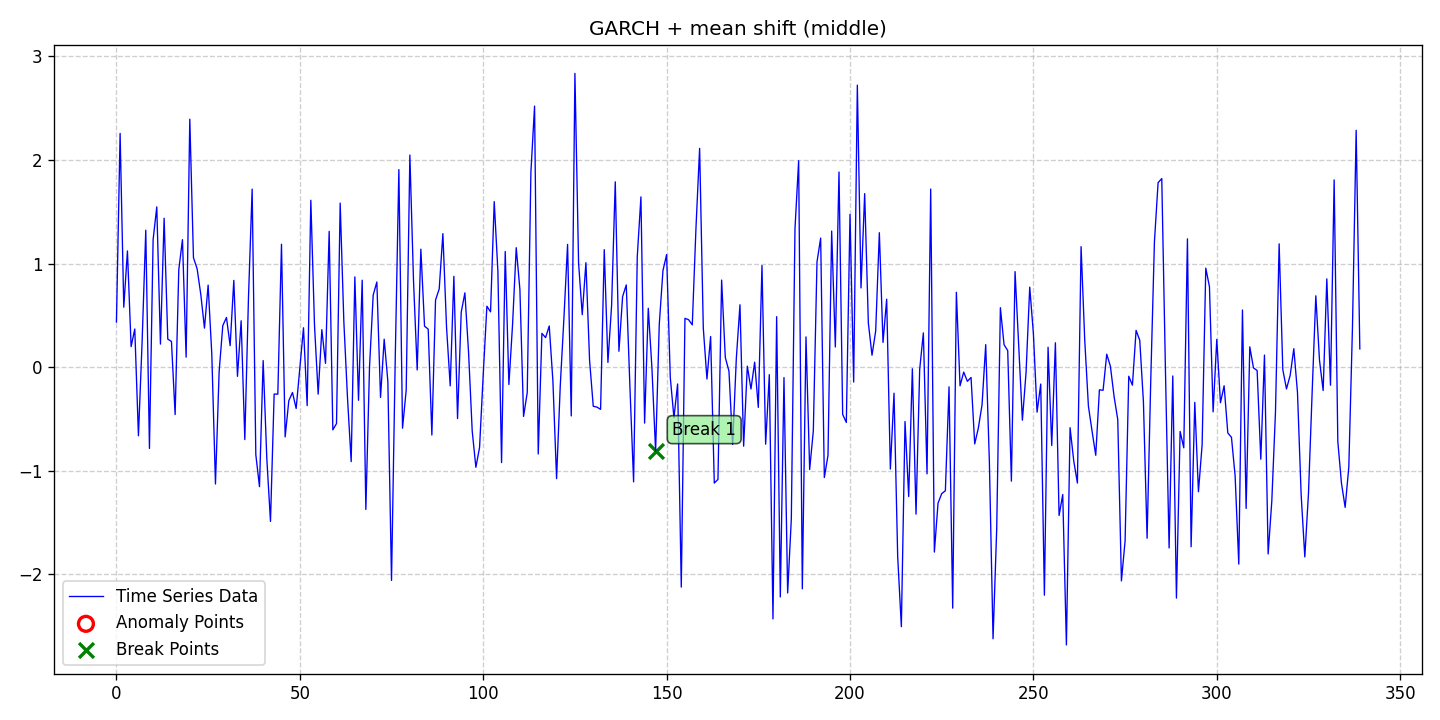

The table this chart was drawn from, first rows:
date, data, stationary, det_lin_up, det_lin_down, det_quad, det_cubic, det_exp, det_damped, stoc_trend, volatility, single_seas, multiple_seas, point_anom_single, point_anom_multi, collect_anom, context_anom, mean_shift, var_shift, trend_shift, point_anom_count, point_anom_location, point_anom_point, collect_anom_count
2020-01-01, 0.4359, 0, 0, 0, 0, 0, 0, 0, 0, 1, 0, 0, 0, 0, 0, 0, 1, 0, 0, 0, none, , 0
2020-01-02, 2.257, 0, 0, 0, 0, 0, 0, 0, 0, 1, 0, 0, 0, 0, 0, 0, 1, 0, 0, 0, none, , 0
2020-01-03, 0.5791, 0, 0, 0, 0, 0, 0, 0, 0, 1, 0, 0, 0, 0, 0, 0, 1, 0, 0, 0, none, , 0
2020-01-04, 1.123, 0, 0, 0, 0, 0, 0, 0, 0, 1, 0, 0, 0, 0, 0, 0, 1, 0, 0, 0, none, , 0
2020-01-05, 0.1987, 0, 0, 0, 0, 0, 0, 0, 0, 1, 0, 0, 0, 0, 0, 0, 1, 0, 0, 0, none, , 0
2020-01-06, 0.3691, 0, 0, 0, 0, 0, 0, 0, 0, 1, 0, 0, 0, 0, 0, 0, 1, 0, 0, 0, none, , 0
2020-01-07, -0.6618, 0, 0, 0, 0, 0, 0, 0, 0, 1, 0, 0, 0, 0, 0, 0, 1, 0, 0, 0, none, , 0
2020-01-08, 0.2462, 0, 0, 0, 0, 0, 0, 0, 0, 1, 0, 0, 0, 0, 0, 0, 1, 0, 0, 0, none, , 0
2020-01-09, 1.323, 0, 0, 0, 0, 0, 0, 0, 0, 1, 0, 0, 0, 0, 0, 0, 1, 0, 0, 0, none, , 0
2020-01-10, -0.7844, 0, 0, 0, 0, 0, 0, 0, 0, 1, 0, 0, 0, 0, 0, 0, 1, 0, 0, 0, none, , 0
2020-01-11, 1.232, 0, 0, 0, 0, 0, 0, 0, 0, 1, 0, 0, 0, 0, 0, 0, 1, 0, 0, 0, none, , 0
2020-01-12, 1.547, 0, 0, 0, 0, 0, 0, 0, 0, 1, 0, 0, 0, 0, 0, 0, 1, 0, 0, 0, none, , 0
2020-01-13, 0.2235, 0, 0, 0, 0, 0, 0, 0, 0, 1, 0, 0, 0, 0, 0, 0, 1, 0, 0, 0, none, , 0
2020-01-14, 1.438, 0, 0, 0, 0, 0, 0, 0, 0, 1, 0, 0, 0, 0, 0, 0, 1, 0, 0, 0, none, , 0
2020-01-15, 0.271, 0, 0, 0, 0, 0, 0, 0, 0, 1, 0, 0, 0, 0, 0, 0, 1, 0, 0, 0, none, , 0
2020-01-16, 0.2492, 0, 0, 0, 0, 0, 0, 0, 0, 1, 0, 0, 0, 0, 0, 0, 1, 0, 0, 0, none, , 0
2020-01-17, -0.4568, 0, 0, 0, 0, 0, 0, 0, 0, 1, 0, 0, 0, 0, 0, 0, 1, 0, 0, 0, none, , 0
2020-01-18, 0.9412, 0, 0, 0, 0, 0, 0, 0, 0, 1, 0, 0, 0, 0, 0, 0, 1, 0, 0, 0, none, , 0
2020-01-19, 1.232, 0, 0, 0, 0, 0, 0, 0, 0, 1, 0, 0, 0, 0, 0, 0, 1, 0, 0, 0, none, , 0
2020-01-20, 0.09702, 0, 0, 0, 0, 0, 0, 0, 0, 1, 0, 0, 0, 0, 0, 0, 1, 0, 0, 0, none, , 0
2020-01-21, 2.394, 0, 0, 0, 0, 0, 0, 0, 0, 1, 0, 0, 0, 0, 0, 0, 1, 0, 0, 0, none, , 0
2020-01-22, 1.057, 0, 0, 0, 0, 0, 0, 0, 0, 1, 0, 0, 0, 0, 0, 0, 1, 0, 0, 0, none, , 0
2020-01-23, 0.9499, 0, 0, 0, 0, 0, 0, 0, 0, 1, 0, 0, 0, 0, 0, 0, 1, 0, 0, 0, none, , 0
2020-01-24, 0.7022, 0, 0, 0, 0, 0, 0, 0, 0, 1, 0, 0, 0, 0, 0, 0, 1, 0, 0, 0, none, , 0
2020-01-25, 0.3773, 0, 0, 0, 0, 0, 0, 0, 0, 1, 0, 0, 0, 0, 0, 0, 1, 0, 0, 0, none, , 0
2020-01-26, 0.793, 0, 0, 0, 0, 0, 0, 0, 0, 1, 0, 0, 0, 0, 0, 0, 1, 0, 0, 0, none, , 0
2020-01-27, 0.126, 0, 0, 0, 0, 0, 0, 0, 0, 1, 0, 0, 0, 0, 0, 0, 1, 0, 0, 0, none, , 0
2020-01-28, -1.127, 0, 0, 0, 0, 0, 0, 0, 0, 1, 0, 0, 0, 0, 0, 0, 1, 0, 0, 0, none, , 0
2020-01-29, -0.04174, 0, 0, 0, 0, 0, 0, 0, 0, 1, 0, 0, 0, 0, 0, 0, 1, 0, 0, 0, none, , 0
2020-01-30, 0.4018, 0, 0, 0, 0, 0, 0, 0, 0, 1, 0, 0, 0, 0, 0, 0, 1, 0, 0, 0, none, , 0
2020-01-31, 0.4804, 0, 0, 0, 0, 0, 0, 0, 0, 1, 0, 0, 0, 0, 0, 0, 1, 0, 0, 0, none, , 0
2020-02-01, 0.208, 0, 0, 0, 0, 0, 0, 0, 0, 1, 0, 0, 0, 0, 0, 0, 1, 0, 0, 0, none, , 0
2020-02-02, 0.8381, 0, 0, 0, 0, 0, 0, 0, 0, 1, 0, 0, 0, 0, 0, 0, 1, 0, 0, 0, none, , 0
2020-02-03, -0.08802, 0, 0, 0, 0, 0, 0, 0, 0, 1, 0, 0, 0, 0, 0, 0, 1, 0, 0, 0, none, , 0
2020-02-04, 0.4483, 0, 0, 0, 0, 0, 0, 0, 0, 1, 0, 0, 0, 0, 0, 0, 1, 0, 0, 0, none, , 0
2020-02-05, -0.6983, 0, 0, 0, 0, 0, 0, 0, 0, 1, 0, 0, 0, 0, 0, 0, 1, 0, 0, 0, none, , 0
2020-02-06, 0.6727, 0, 0, 0, 0, 0, 0, 0, 0, 1, 0, 0, 0, 0, 0, 0, 1, 0, 0, 0, none, , 0
2020-02-07, 1.719, 0, 0, 0, 0, 0, 0, 0, 0, 1, 0, 0, 0, 0, 0, 0, 1, 0, 0, 0, none, , 0
2020-02-08, -0.8436, 0, 0, 0, 0, 0, 0, 0, 0, 1, 0, 0, 0, 0, 0, 0, 1, 0, 0, 0, none, , 0
2020-02-09, -1.153, 0, 0, 0, 0, 0, 0, 0, 0, 1, 0, 0, 0, 0, 0, 0, 1, 0, 0, 0, none, , 0
2020-02-10, 0.06412, 0, 0, 0, 0, 0, 0, 0, 0, 1, 0, 0, 0, 0, 0, 0, 1, 0, 0, 0, none, , 0
2020-02-11, -0.8832, 0, 0, 0, 0, 0, 0, 0, 0, 1, 0, 0, 0, 0, 0, 0, 1, 0, 0, 0, none, , 0
2020-02-12, -1.488, 0, 0, 0, 0, 0, 0, 0, 0, 1, 0, 0, 0, 0, 0, 0, 1, 0, 0, 0, none, , 0
2020-02-13, -0.2587, 0, 0, 0, 0, 0, 0, 0, 0, 1, 0, 0, 0, 0, 0, 0, 1, 0, 0, 0, none, , 0
2020-02-14, -0.2601, 0, 0, 0, 0, 0, 0, 0, 0, 1, 0, 0, 0, 0, 0, 0, 1, 0, 0, 0, none, , 0
2020-02-15, 1.187, 0, 0, 0, 0, 0, 0, 0, 0, 1, 0, 0, 0, 0, 0, 0, 1, 0, 0, 0, none, , 0
2020-02-16, -0.6722, 0, 0, 0, 0, 0, 0, 0, 0, 1, 0, 0, 0, 0, 0, 0, 1, 0, 0, 0, none, , 0
2020-02-17, -0.3223, 0, 0, 0, 0, 0, 0, 0, 0, 1, 0, 0, 0, 0, 0, 0, 1, 0, 0, 0, none, , 0
2020-02-18, -0.2438, 0, 0, 0, 0, 0, 0, 0, 0, 1, 0, 0, 0, 0, 0, 0, 1, 0, 0, 0, none, , 0
2020-02-19, -0.3983, 0, 0, 0, 0, 0, 0, 0, 0, 1, 0, 0, 0, 0, 0, 0, 1, 0, 0, 0, none, , 0
2020-02-20, -0.00445, 0, 0, 0, 0, 0, 0, 0, 0, 1, 0, 0, 0, 0, 0, 0, 1, 0, 0, 0, none, , 0
2020-02-21, 0.3809, 0, 0, 0, 0, 0, 0, 0, 0, 1, 0, 0, 0, 0, 0, 0, 1, 0, 0, 0, none, , 0
2020-02-22, -0.3704, 0, 0, 0, 0, 0, 0, 0, 0, 1, 0, 0, 0, 0, 0, 0, 1, 0, 0, 0, none, , 0
2020-02-23, 1.612, 0, 0, 0, 0, 0, 0, 0, 0, 1, 0, 0, 0, 0, 0, 0, 1, 0, 0, 0, none, , 0
2020-02-24, 0.4057, 0, 0, 0, 0, 0, 0, 0, 0, 1, 0, 0, 0, 0, 0, 0, 1, 0, 0, 0, none, , 0
2020-02-25, -0.26, 0, 0, 0, 0, 0, 0, 0, 0, 1, 0, 0, 0, 0, 0, 0, 1, 0, 0, 0, none, , 0
2020-02-26, 0.3626, 0, 0, 0, 0, 0, 0, 0, 0, 1, 0, 0, 0, 0, 0, 0, 1, 0, 0, 0, none, , 0
2020-02-27, 0.03702, 0, 0, 0, 0, 0, 0, 0, 0, 1, 0, 0, 0, 0, 0, 0, 1, 0, 0, 0, none, , 0
2020-02-28, 1.311, 0, 0, 0, 0, 0, 0, 0, 0, 1, 0, 0, 0, 0, 0, 0, 1, 0, 0, 0, none, , 0
2020-02-29, -0.6044, 0, 0, 0, 0, 0, 0, 0, 0, 1, 0, 0, 0, 0, 0, 0, 1, 0, 0, 0, none, , 0
... 280 more rows
